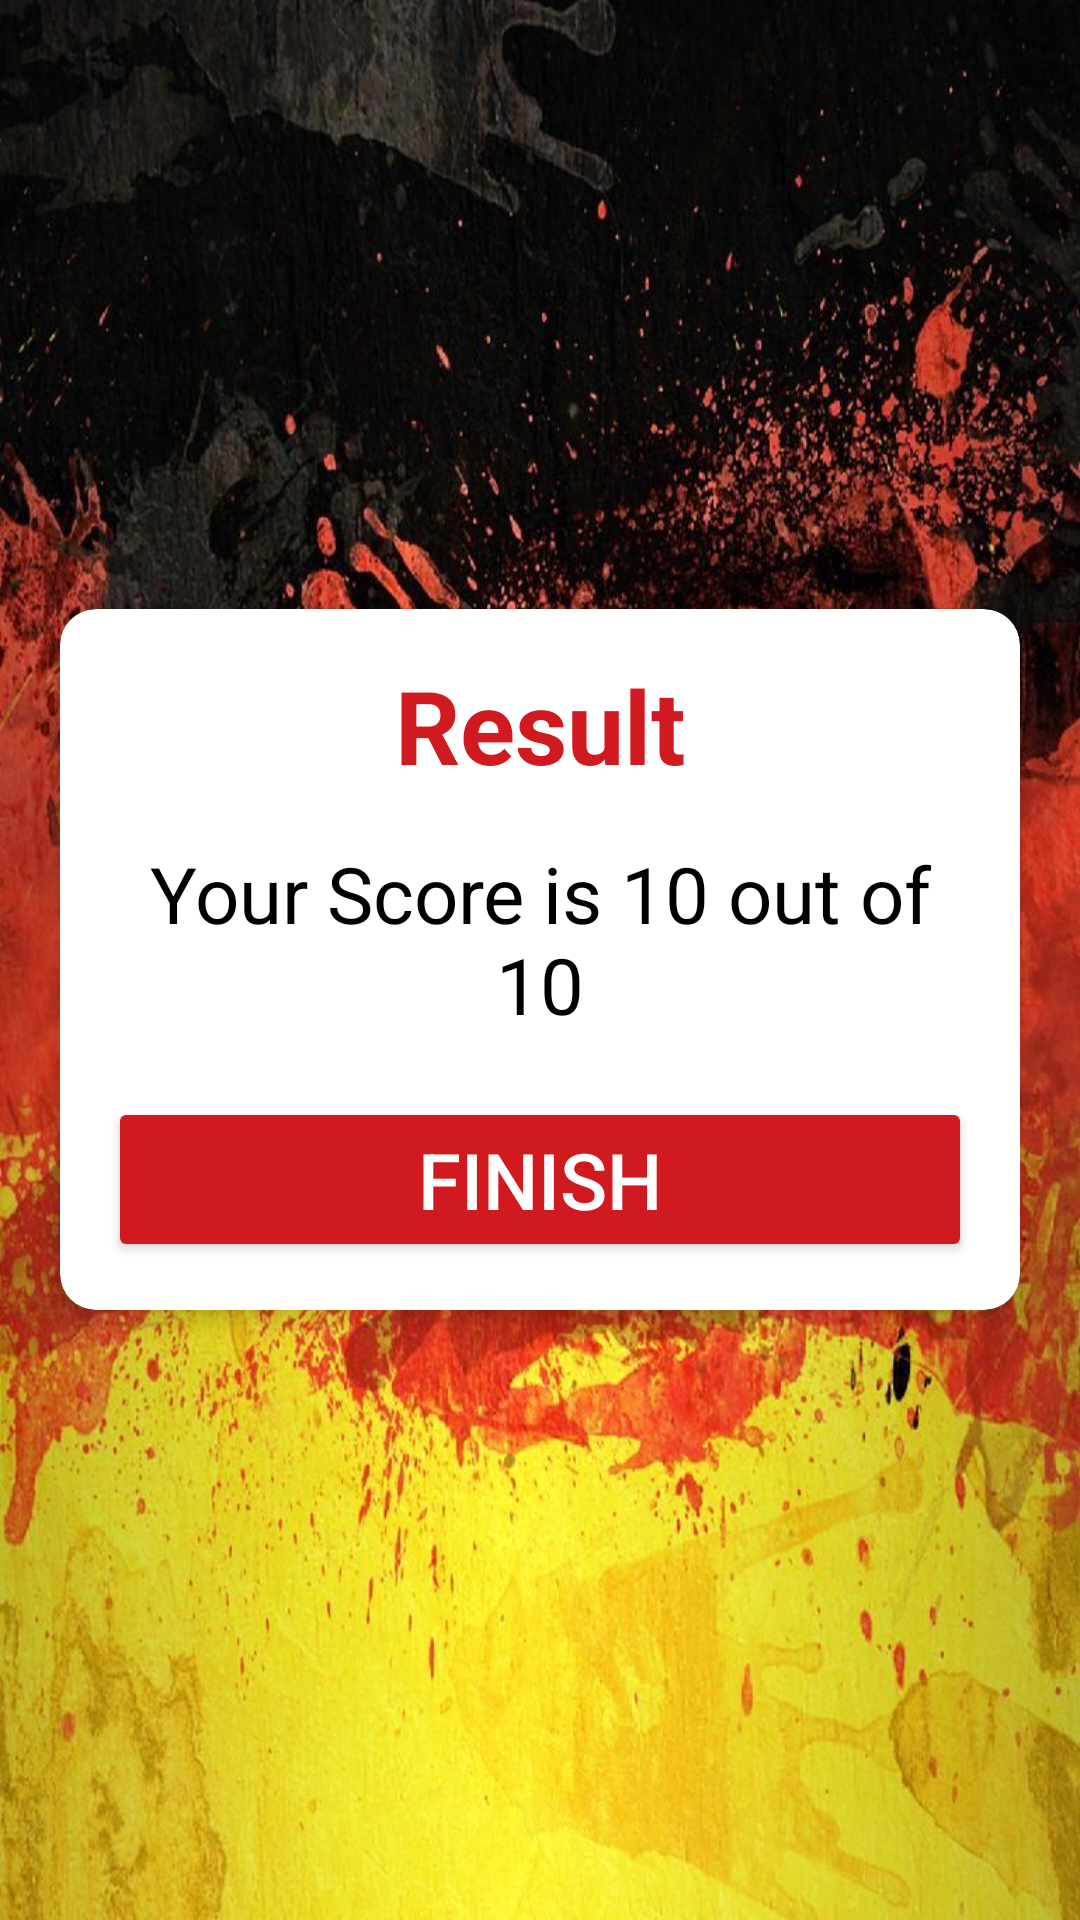

Here is an Android app screen rendered from its layout file. Give the layout XML and the strings, colors and styles it references.
<!-- AndroidManifest.xml: application theme Theme.DerDieDas -->
<!-- res/layout/fragment_finish.xml -->
<?xml version="1.0" encoding="utf-8"?>
<LinearLayout xmlns:android="http://schemas.android.com/apk/res/android"
    xmlns:app="http://schemas.android.com/apk/res-auto"
    xmlns:tools="http://schemas.android.com/tools"
    android:layout_width="match_parent"
    android:layout_height="match_parent"
    android:gravity="center"
    android:orientation="vertical"
    android:background="@drawable/background1"
    tools:context=".fragments.FinishFragment">

    <androidx.cardview.widget.CardView
        android:layout_width="match_parent"
        android:layout_height="wrap_content"
        android:layout_marginStart="20dp"
        android:layout_marginEnd="20dp"
        android:background="@color/white"
        app:cardCornerRadius="12dp"
        app:cardElevation="5dp"
        >
        <LinearLayout
            android:layout_width="match_parent"
            android:layout_height="wrap_content"
            android:orientation="vertical"
            android:padding="16dp">

            <TextView
                android:id="@+id/tv_result1"
                android:layout_width="match_parent"
                android:layout_height="wrap_content"
                android:gravity="center"
                android:text="Result"
                android:textColor="#D11920"
                android:textSize="34sp"
                android:textStyle="bold">

            </TextView>
            <TextView
                android:id="@+id/tv_result2"
                android:layout_width="match_parent"
                android:layout_height="wrap_content"
                android:gravity="center"
                android:layout_marginTop="16dp"
                android:text="Your Score is 10 out of 10"
                android:textColor="@color/black"
                android:textSize="26sp"
                >

            </TextView>

            <Button
                android:id="@+id/btn_finish"
                android:layout_width="match_parent"
                android:layout_height="wrap_content"
                android:layout_marginTop="20dp"
                android:backgroundTint="#D11920"
                android:text="Finish"
                android:textColor="@color/white"
                android:textSize="26sp"
                app:cardCornerRadius="10dp">

            </Button>
        </LinearLayout>

    </androidx.cardview.widget.CardView>

</LinearLayout>
<!-- resources referenced by this layout -->
<resources>
  <!-- drawable background1: jpg bitmap (drawable-v24, 173660 bytes) -->
  <style name="Theme.DerDieDas" parent="Theme.MaterialComponents.DayNight.DarkActionBar">
          
          <item name="colorPrimary">@color/purple_500</item>
          <item name="colorPrimaryVariant">@color/purple_700</item>
          <item name="colorOnPrimary">@color/white</item>
          
          <item name="colorSecondary">@color/teal_200</item>
          <item name="colorSecondaryVariant">@color/teal_700</item>
          <item name="colorOnSecondary">@color/black</item>
          
          <item name="android:statusBarColor">?attr/colorPrimaryVariant</item>
          
      </style>
  <!-- not gathered from this repository: default colours our renderer supplied (Android Studio template values) -->
  <color name="purple_500">#FF6200EE</color>
  <color name="purple_700">#FF3700B3</color>
  <color name="teal_200">#FF03DAC5</color>
  <color name="teal_700">#FF018786</color>
  <color name="black">#FF000000</color>
  <color name="white">#FFFFFFFF</color>
</resources>
